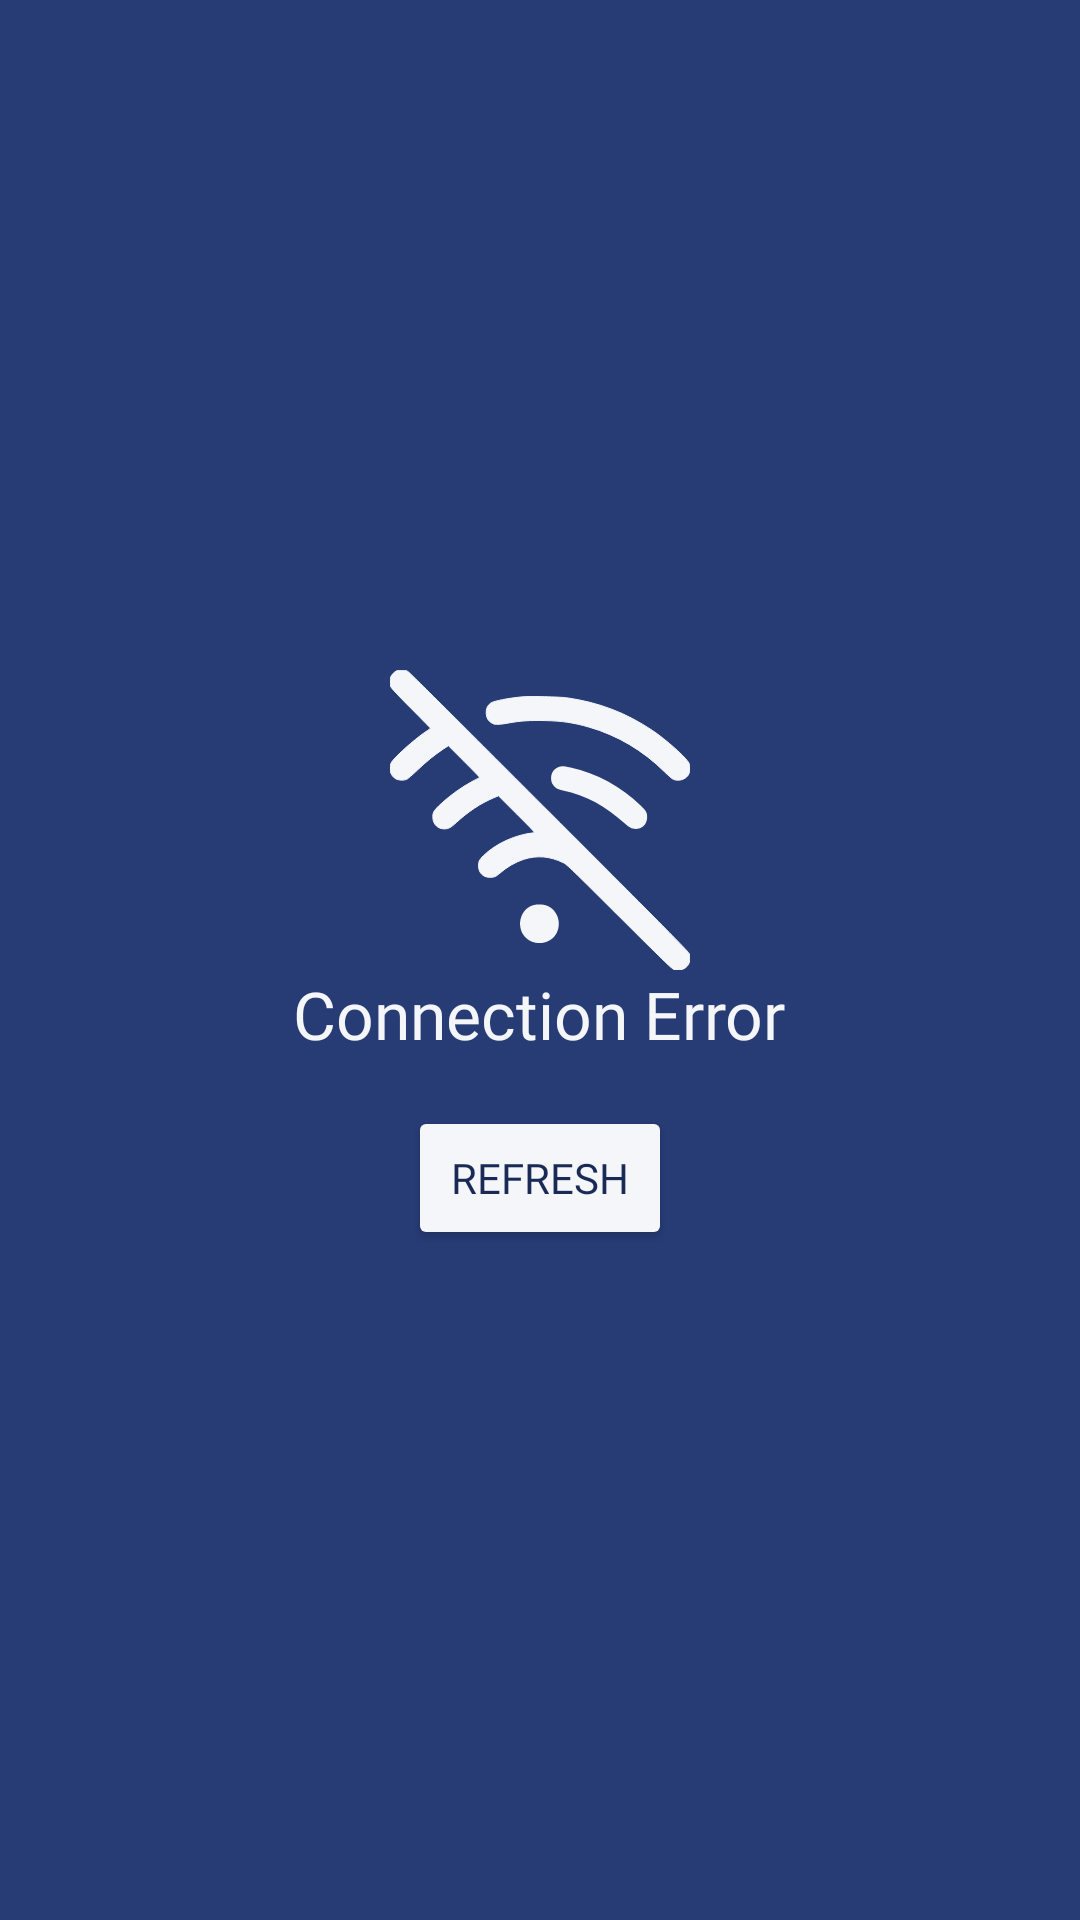

The Android layout XML behind this screen, and the referenced resources:
<!-- AndroidManifest.xml: application theme SplashTheme -->
<!-- res/layout/custom_network_connection.xml -->
<?xml version="1.0" encoding="utf-8"?>
<LinearLayout xmlns:android="http://schemas.android.com/apk/res/android"
    android:layout_width="wrap_content"
    android:layout_height="wrap_content"
    android:layout_gravity="center_vertical|center_horizontal"
    android:background="@drawable/item_view_rounded"
    android:backgroundTint="@color/app_color_1"
    android:gravity="center_vertical|center_horizontal"
    android:orientation="vertical"
    android:paddingLeft="20dp"
    android:paddingTop="20dp"
    android:paddingRight="20dp"
    android:paddingBottom="20dp">


    <LinearLayout
        android:layout_width="match_parent"
        android:layout_height="wrap_content"
        android:layout_gravity="center_vertical|center_horizontal"
        android:layout_marginLeft="16dp"
        android:layout_marginTop="16dp"
        android:layout_marginRight="16dp"
        android:layout_marginBottom="16dp"
        android:gravity="center_horizontal|center_vertical"
        android:orientation="vertical">

        <ImageView
            android:layout_width="150dp"
            android:layout_height="100dp"
            android:adjustViewBounds="true"
            android:src="@drawable/ic_no_signal" />

        <TextView
            android:layout_width="wrap_content"
            android:layout_height="wrap_content"
            android:fontFamily="@font/custom_worksans_bold_font"
            android:text="@string/str_network"
            android:textColor="@color/lynx_white"
            android:textSize="22sp" />

        <Button
            android:id="@+id/bn_refresh"
            android:layout_width="wrap_content"
            android:layout_height="wrap_content"
            android:layout_marginTop="16dp"
            android:fontFamily="@font/custom_worksans_bold_font"
            android:text="@string/str_refresh"
            android:backgroundTint="@color/lynx_white"
            android:textColor="@color/app_color_2" />

    </LinearLayout>


</LinearLayout>
<!-- resources referenced by this layout -->
<resources>
  <color name="app_color_1">#273c75</color>
  <color name="app_color_2">#192a56</color>
  <color name="lynx_white">#f5f6fa</color>
  <!-- drawable ic_no_signal: vector/xml drawable (drawable, 2446 chars, omitted) -->
  <!-- drawable item_view_rounded (drawable) -->
  <?xml version="1.0" encoding="utf-8"?>
  <selector xmlns:android="http://schemas.android.com/apk/res/android">
      <item>
          <shape android:shape="rectangle">
              <solid android:color="@color/lynx_white" />
              <corners android:radius="15dp" />
              <stroke android:width="1dp" android:color="@color/app_color_1" />
          </shape>
      </item>
  </selector>
  <string name="str_network">Connection Error</string>
  <string name="str_refresh">Refresh</string>
  <style name="SplashTheme" parent="Theme.Android_note_mvc">
          <item name="android:windowDisablePreview">false</item>
          <item name="android:windowBackground">@color/app_color_1</item>
          <item name="android:statusBarColor">@color/app_color_1</item>
          <item name="android:navigationBarColor">@color/app_color_2</item>
      </style>
  <style name="Theme.Android_note_mvc" parent="Theme.MaterialComponents.Light.NoActionBar.Bridge">
          
          <item name="colorPrimary">@color/purple_500</item>
          <item name="colorPrimaryVariant">@color/purple_700</item>
          <item name="colorOnPrimary">@color/white</item>
          
          <item name="colorSecondary">@color/teal_200</item>
          <item name="colorSecondaryVariant">@color/teal_700</item>
          <item name="colorOnSecondary">@color/black</item>
          
          <item name="android:windowAnimationStyle">@style/custom_activity_animation</item>
          <item name="android:titleTextColor" tools:targetApi="m">@color/lynx_white</item>
          <item name="android:windowLightStatusBar" tools:targetApi="m">true</item>
          <item name="android:navigationBarColor">@color/lynx_white</item>
          <item name="android:statusBarColor" tools:targetApi="l">@color/lynx_white</item>
          
          <item name="android:forceDarkAllowed" tools:targetApi="q">false</item>
      </style>
  <color name="purple_500">#FF6200EE</color>
  <color name="purple_700">#FF3700B3</color>
  <color name="white">#FFFFFFFF</color>
  <color name="teal_200">#FF03DAC5</color>
  <color name="teal_700">#FF018786</color>
  <color name="black">#FF000000</color>
  <style name="custom_activity_animation" parent="@android:style/Animation.Activity">
          <item name="android:activityOpenEnterAnimation">
              @anim/slide_in_right
          </item>
          <item name="android:activityOpenExitAnimation">
              @anim/slide_out_left
          </item>
          <item name="android:activityCloseEnterAnimation">
              @anim/slide_in_left
          </item>
          <item name="android:activityCloseExitAnimation">
              @anim/slide_out_right
          </item>
      </style>
</resources>
